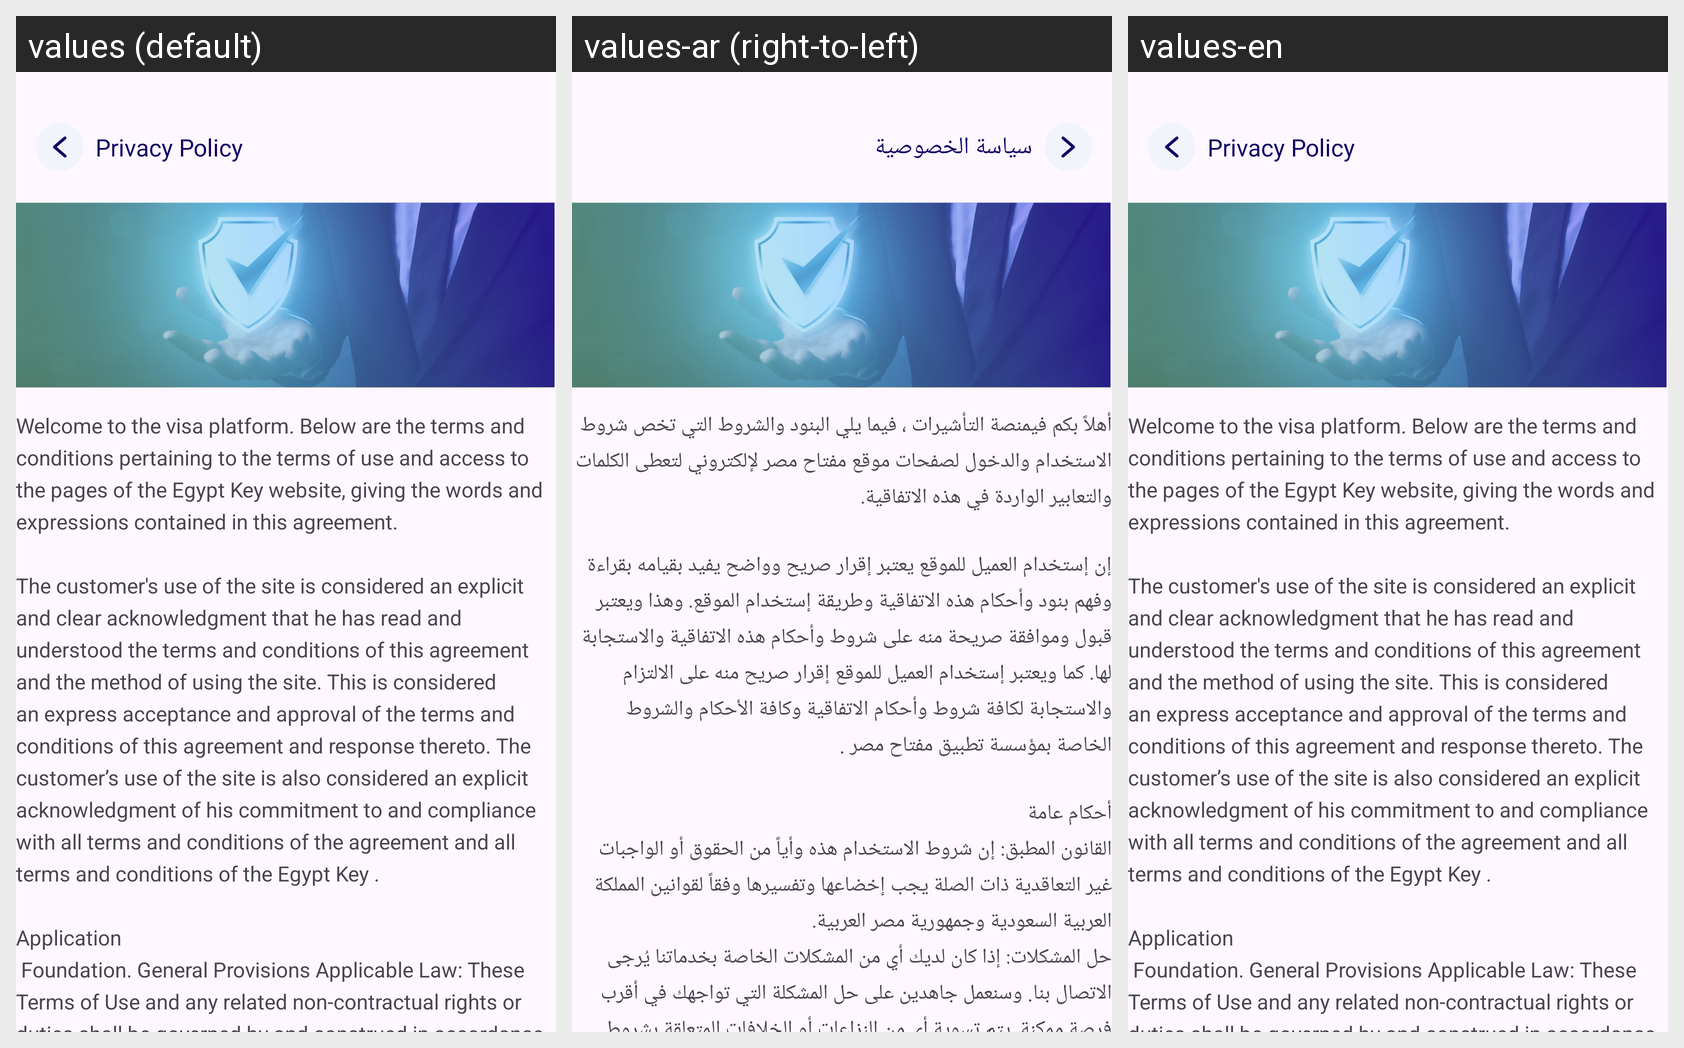

For this localized Android screen grid, give each drawn string resource with its value in every locale shown.
Android screen res/layout/privacy_layout.xml rendered under 3 locales, left to right: values (default), values-ar (right-to-left), values-en. Device: Nexus 5 (rendered at 1080×1920; each locale shown at half size, 540×960, under a caption strip naming it); theme Theme.AlTasherat.
Strings drawn on this screen, with the default value and each locale's value (text and hints the layout hard-codes, and strings that could not be matched under every locale, appear in the picture but are not listed):

privacy_policy
  values: Privacy Policy
  values-ar: سياسة الخصوصية
  values-en: Privacy Policy  [not translated; the default value is used]

privacy_policy_text
  values: Welcome to the visa platform. Below are the terms and conditions pertaining to the terms of use and access to the pages of the Egypt Key website, giving the words and expressions contained in this agreement. 
      
      The customer's use of the site is considered an explicit and clear acknowledgment that he has read and understood the terms and conditions of this agreement and the method of using the …[clipped]
  values-ar: أهلاً بكم فيمنصة التأشيرات ، فيما يلي البنود والشروط التي تخص شروط الاستخدام والدخول لصفحات موقع مفتاح مصر لإلكتروني لتعطى الكلمات والتعابير الواردة في هذه الاتفاقية. 
      
      إن إستخدام العميل للموقع يعتبر إقرار صريح وواضح يفيد بقيامه بقراءة وفهم بنود وأحكام هذه الاتفاقية وطريقة إستخدام الموقع. وهذا ويعتبر قبول وموافقة صريحة منه على شروط وأحكام هذه الاتفاقية والاستجابة لها. كما ويعتبر إستخدام العميل …[clipped]
  values-en: Welcome to the visa platform. Below are the terms and conditions pertaining to the terms of use and access to the pages of the Egypt Key website, giving the words and expressions contained in this agreement. 
      
      The customer's use of the site is considered an explicit and clear acknowledgment that he has read and understood the terms and conditions of this agreement and the method of using the …[clipped]  [not translated; the default value is used]
